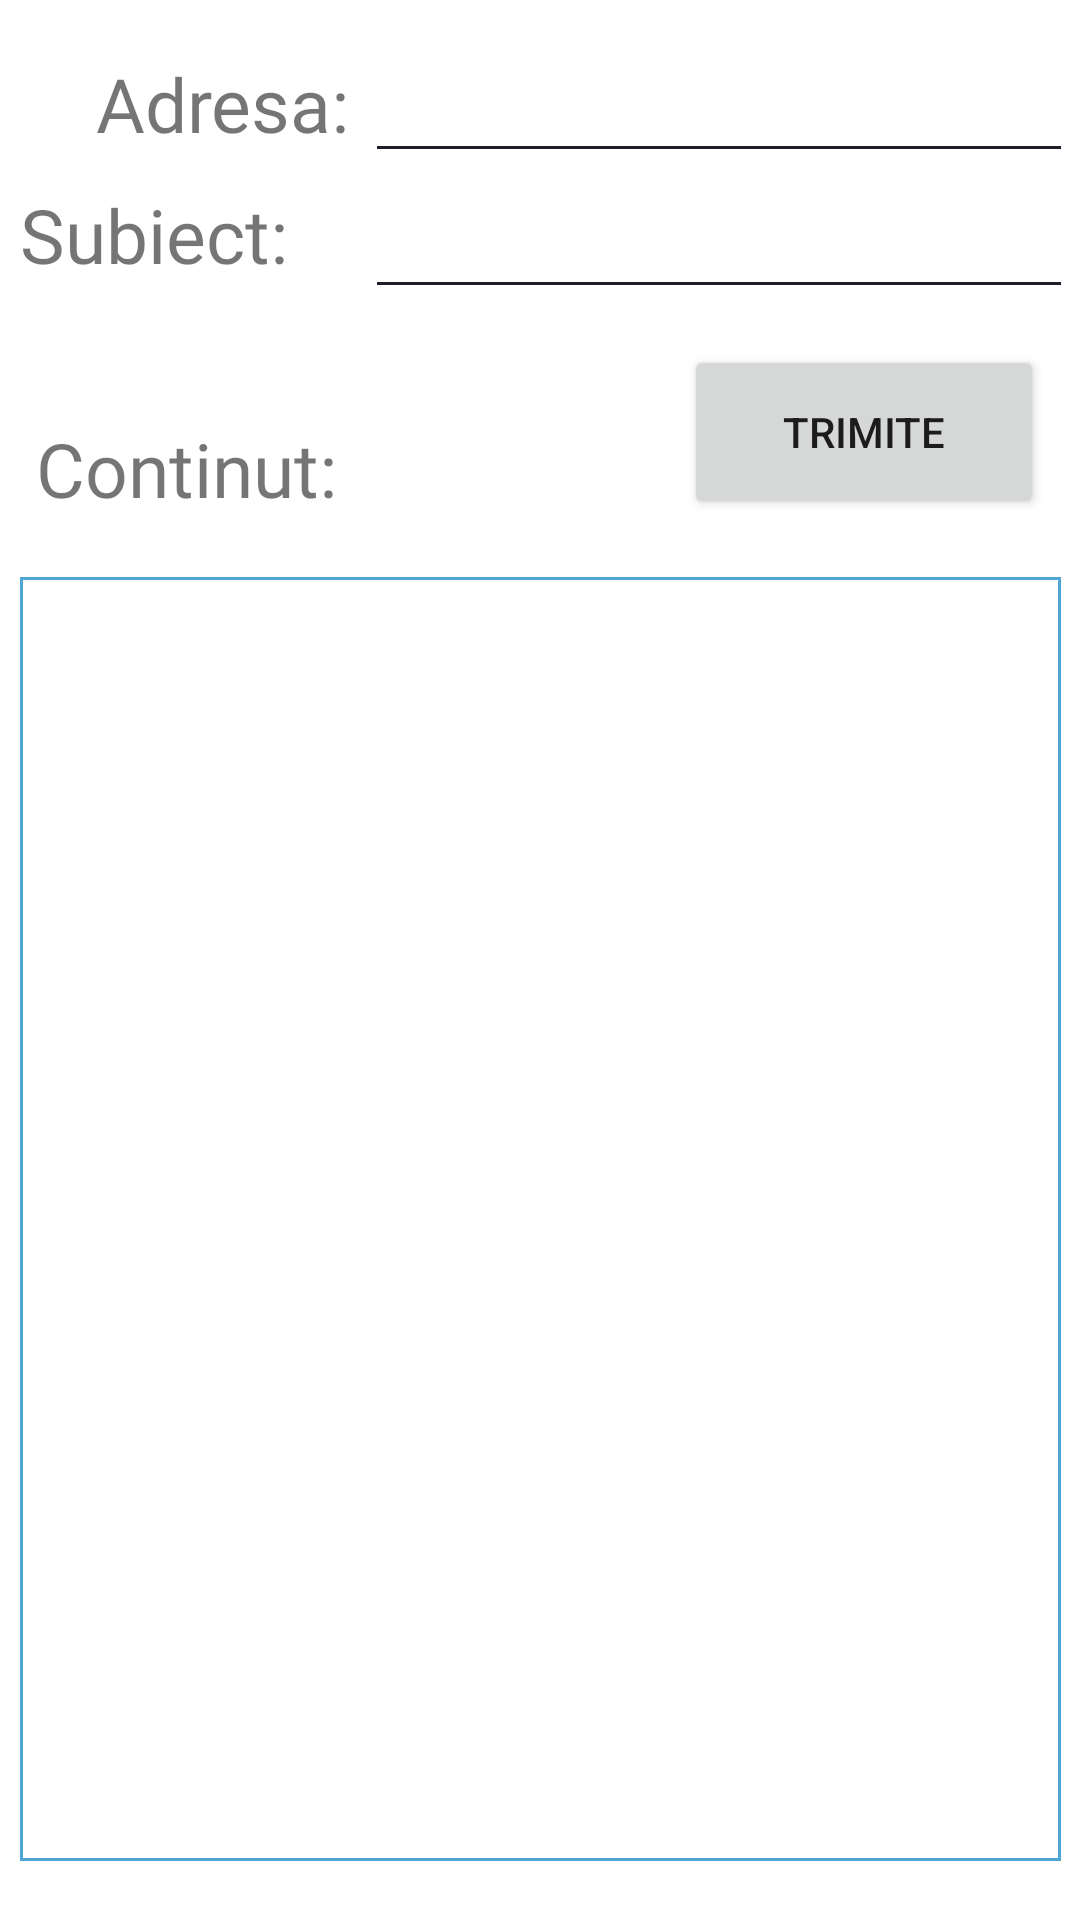

Write the Android layout XML for this screen, with the resource values it uses.
<!-- AndroidManifest.xml: application theme Theme.Aplicatie -->
<!-- res/layout/fragment_email.xml -->
<?xml version="1.0" encoding="utf-8"?>

<androidx.constraintlayout.widget.ConstraintLayout xmlns:android="http://schemas.android.com/apk/res/android"
    xmlns:tools="http://schemas.android.com/tools"
    android:layout_width="match_parent"
    android:layout_height="match_parent"
    xmlns:app="http://schemas.android.com/apk/res-auto"
    tools:context=".Email">

    <LinearLayout
        android:id="@+id/Layout"
        app:layout_constraintVertical_weight="4"
        app:layout_constraintBottom_toBottomOf="parent"
        app:layout_constraintTop_toTopOf="parent"
        app:layout_constraintStart_toStartOf="parent"
        app:layout_constraintEnd_toEndOf="parent"
        android:layout_width="0dp"
        android:layout_height="wrap_content">

        <androidx.constraintlayout.widget.ConstraintLayout
            android:id="@+id/CentralLayout"
            android:layout_width="wrap_content"
            android:layout_height="wrap_content">

            <TextView
                android:id="@+id/labelAdresa"
                android:layout_width="wrap_content"
                android:layout_height="wrap_content"
                android:layout_marginStart="32dp"
                android:layout_marginTop="12dp"
                android:fontFamily="@font/newtegomin"
                android:text="@string/adresa"
                android:textSize="25sp"
                app:layout_constraintStart_toStartOf="parent"
                app:layout_constraintTop_toTopOf="parent" />

            <AutoCompleteTextView
                android:id="@+id/adresa"
                android:layout_width="228dp"
                android:layout_height="32dp"
                android:layout_marginStart="8dp"
                android:background="@drawable/border"
                android:inputType="textEmailAddress"
                android:textColor="#231E1E"
                android:textSize="20sp"
                app:layout_constraintBottom_toBottomOf="@id/labelAdresa"
                app:layout_constraintEnd_toEndOf="@id/continutEmail"
                app:layout_constraintHorizontal_bias="1.0"
                app:layout_constraintStart_toEndOf="@id/labelAdresa"
                app:layout_constraintTop_toTopOf="parent"
                app:layout_constraintVertical_bias="0.866"
                tools:ignore="LabelFor" />

            <TextView
                android:id="@+id/labelSubiect"
                android:layout_width="wrap_content"
                android:layout_height="wrap_content"
                android:layout_marginTop="10dp"
                android:fontFamily="@font/newtegomin"
                android:text="@string/subiect"
                android:textSize="25sp"
                app:layout_constraintStart_toStartOf="@id/continutEmail"
                app:layout_constraintTop_toBottomOf="@id/labelAdresa" />

            <EditText
                android:id="@+id/subiect"
                android:layout_width="228dp"
                android:layout_height="32dp"
                android:layout_marginStart="8dp"
                android:background="@drawable/border"
                android:inputType="textEmailSubject"
                android:textColor="#231E1E"
                android:textSize="20sp"
                app:cornerRadius="28dp"
                app:layout_constraintBottom_toBottomOf="@id/labelSubiect"
                app:layout_constraintEnd_toEndOf="@id/continutEmail"
                app:layout_constraintHorizontal_bias="1.0"
                app:layout_constraintStart_toEndOf="@id/labelSubiect"
                app:layout_constraintTop_toBottomOf="@id/adresa"
                app:layout_constraintVertical_bias="1.0" />

            <TextView
                android:id="@+id/labelContinut"
                android:layout_width="wrap_content"
                android:layout_height="wrap_content"
                android:layout_marginTop="30dp"
                android:layout_marginEnd="110dp"
                android:layout_marginBottom="5dp"
                android:fontFamily="@font/newtegomin"
                android:text="@string/continut"
                android:textSize="25sp"
                app:layout_constraintBottom_toTopOf="@id/continutEmail"
                app:layout_constraintEnd_toStartOf="@+id/trimiteEmail"
                app:layout_constraintStart_toStartOf="@id/continutEmail"
                app:layout_constraintTop_toBottomOf="@id/labelSubiect" />

            <ListView
                android:id="@+id/continutEmail"
                android:layout_width="347dp"
                android:layout_height="428dp"
                android:layout_marginStart="35dp"
                android:layout_marginEnd="35dp"
                android:transcriptMode="alwaysScroll"
                android:background="@drawable/border2"
                app:layout_constraintBottom_toBottomOf="parent"
                app:layout_constraintEnd_toEndOf="parent"
                app:layout_constraintStart_toStartOf="parent"
                app:layout_constraintTop_toBottomOf="@id/labelContinut" />

            <Button
                android:id="@+id/trimiteEmail"
                android:layout_width="120dp"
                android:layout_height="58dp"
                android:layout_marginTop="20dp"
                android:text="@string/trimite"
                app:layout_constraintBottom_toBottomOf="@id/labelContinut"
                app:layout_constraintEnd_toEndOf="@id/continutEmail"
                app:layout_constraintHorizontal_bias="1.0"
                app:layout_constraintStart_toEndOf="@id/labelContinut"
                app:layout_constraintTop_toBottomOf="@id/subiect"
                app:layout_constraintVertical_bias="1.0" />

        </androidx.constraintlayout.widget.ConstraintLayout>

    </LinearLayout>

</androidx.constraintlayout.widget.ConstraintLayout>
<!-- resources referenced by this layout -->
<resources>
  <!-- drawable border (drawable) -->
  <?xml version="1.0" encoding="utf-8"?>
  
  <layer-list xmlns:android="http://schemas.android.com/apk/res/android">
      <item android:top="-2dp" android:left="-2dp" android:right="-2dp">
          <shape android:shape="rectangle">
              <stroke android:width="1dp" android:color="#201E29" />
              <solid android:color="#00000000" />
          </shape>
      </item>
  </layer-list>
  <!-- drawable border2 (drawable) -->
  <?xml version="1.0" encoding="utf-8"?>
  
  <shape xmlns:android="http://schemas.android.com/apk/res/android" android:shape="rectangle" >
      <solid android:color="#ffffff" />
      <stroke android:width="1dip" android:color="#4fa5d5"/>
      <padding android:left="10dp"
               android:right="10dp"/>
  </shape>
  <string name="adresa">Adresa:</string>
  <string name="continut">Continut:</string>
  <string name="subiect">Subiect:</string>
  <string name="trimite">Trimite</string>
  <style name="Theme.Aplicatie" parent="Theme.MaterialComponents.DayNight.NoActionBar">
          
          <item name="colorPrimary">@color/purple_500</item>
          <item name="colorPrimaryVariant">@color/purple_700</item>
          <item name="colorOnPrimary">@color/white</item>
          
          <item name="colorSecondary">@color/teal_200</item>
          <item name="colorSecondaryVariant">@color/teal_700</item>
          <item name="colorOnSecondary">@color/black</item>
          
          <item name="android:statusBarColor" tools:targetApi="l">?attr/colorPrimaryVariant</item>
          
      </style>
  <color name="purple_500">#3F51B5</color>
  <color name="purple_700">#FF3700B3</color>
  <color name="white">#FFFFFFFF</color>
  <color name="teal_200">#FF03DAC5</color>
  <color name="teal_700">#FF018786</color>
  <color name="black">#FF000000</color>
</resources>
